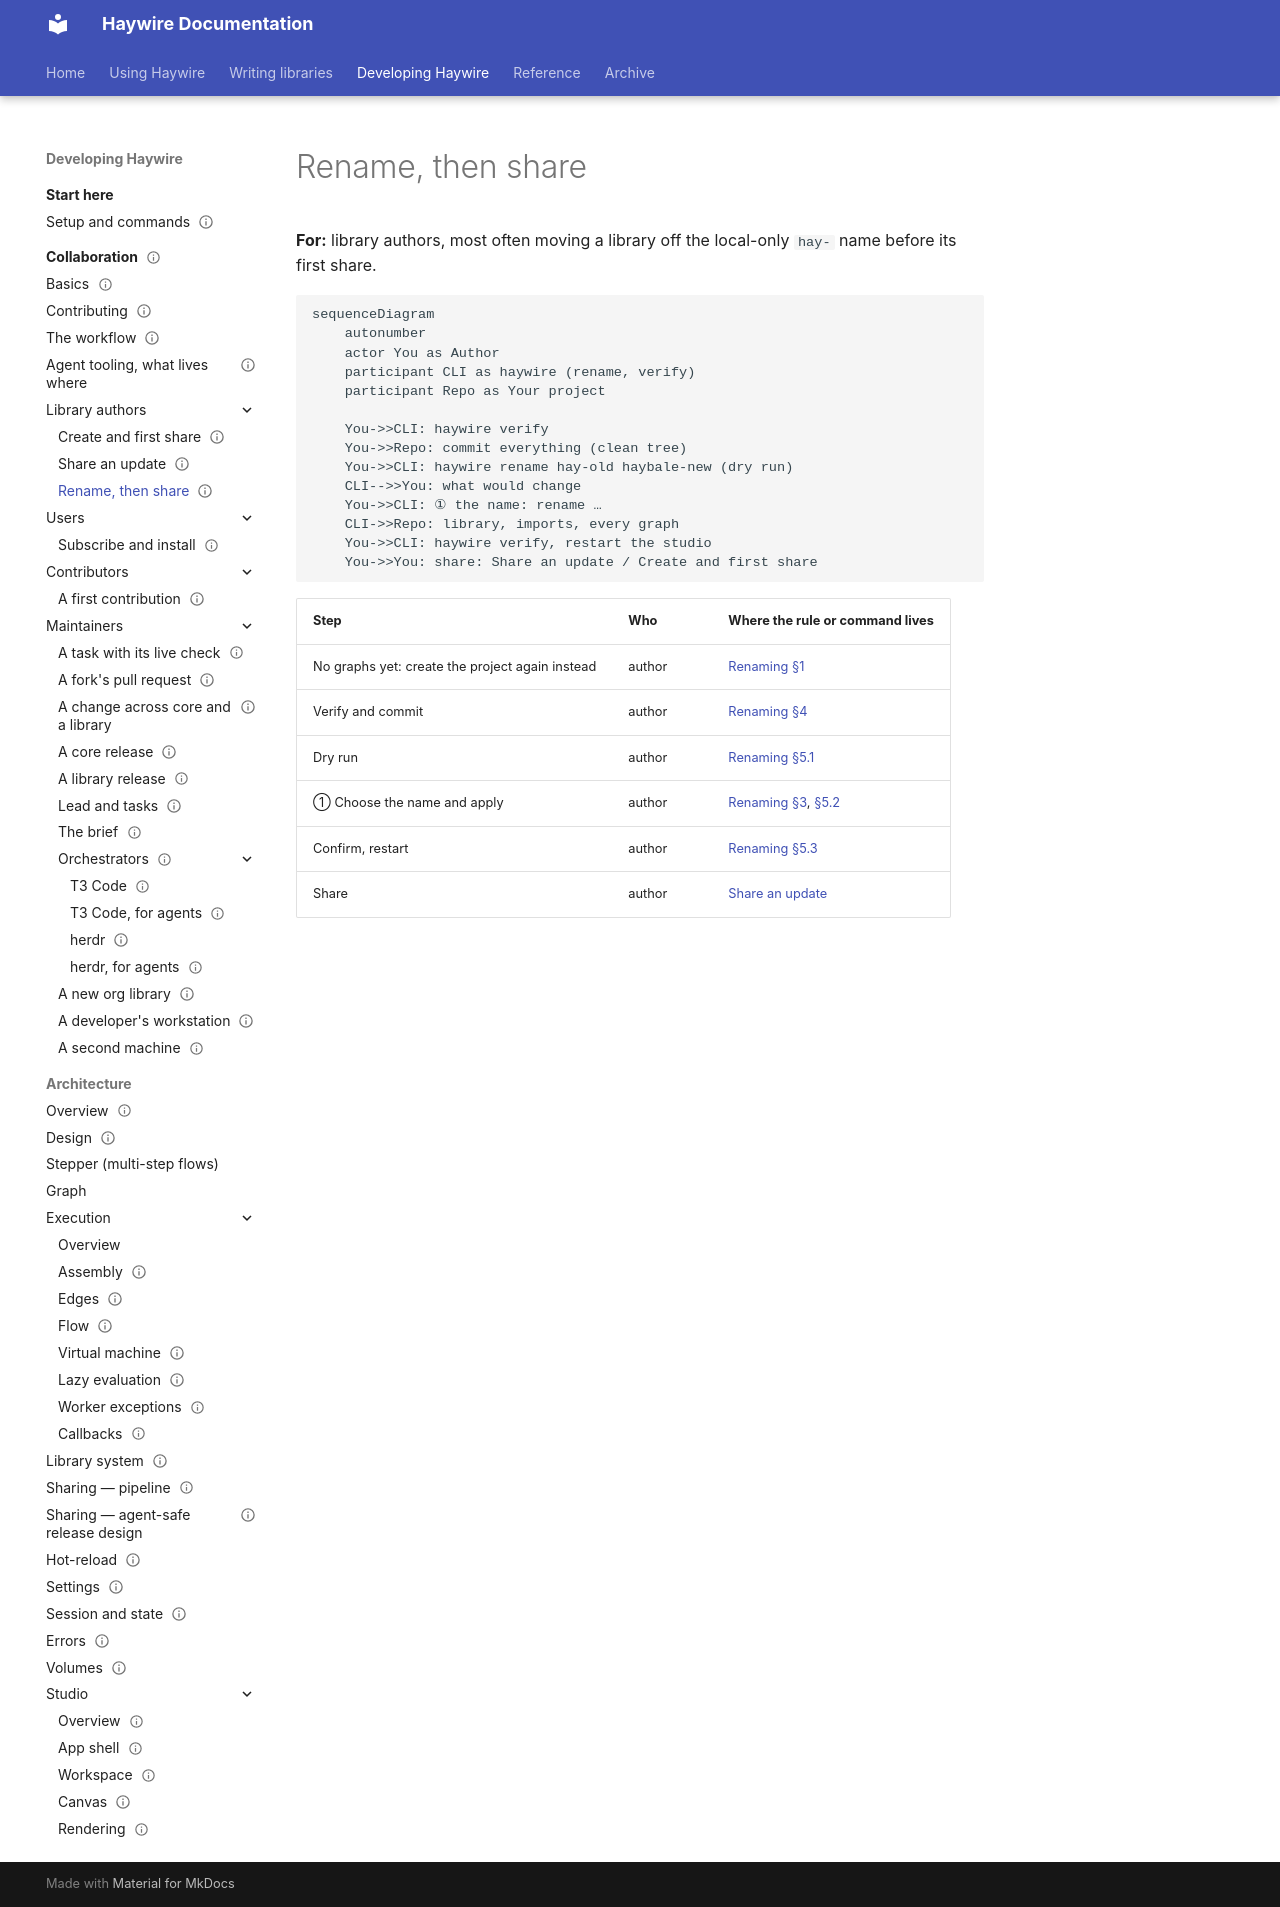

repository: going-haywire/haywire · page: docs/collaboration/rename-then-share/index.html · generator: mkdocs

---
status: draft
doc_template: workflow
scope: W3, a library author renames a library (usually off the local-only hay- prefix) and then shares it
see-also:
  - index.md
  - ../guides/rename-library.md
---

# Rename, then share

**For:** library authors, most often moving a library off the local-only `hay-` name
before its first share.

```mermaid
sequenceDiagram
    autonumber
    actor You as Author
    participant CLI as haywire (rename, verify)
    participant Repo as Your project

    You->>CLI: haywire verify
    You->>Repo: commit everything (clean tree)
    You->>CLI: haywire rename hay-old haybale-new (dry run)
    CLI-->>You: what would change
    You->>CLI: ① the name: rename …
    CLI->>Repo: library, imports, every graph
    You->>CLI: haywire verify, restart the studio
    You->>You: share: Share an update / Create and first share
```

| Step | Who | Where the rule or command lives |
|---|---|---|
| No graphs yet: create the project again instead | author | [Renaming §1](../guides/rename-library.md#1-the-short-version) |
| Verify and commit | author | [Renaming §4](../guides/rename-library.md#4-what-has-to-be-true-before-you-rename) |
| Dry run | author | [Renaming §5.1](../guides/rename-library.md#51-dry-run-the-default) |
| ① Choose the name and apply | author | [Renaming §3](../guides/rename-library.md#3-choosing-a-name), [§5.2](../guides/rename-library.md#52-applying-it) |
| Confirm, restart | author | [Renaming §5.3](../guides/rename-library.md#53-confirming-the-result) |
| Share | author | [Share an update](share-an-update.md) |
